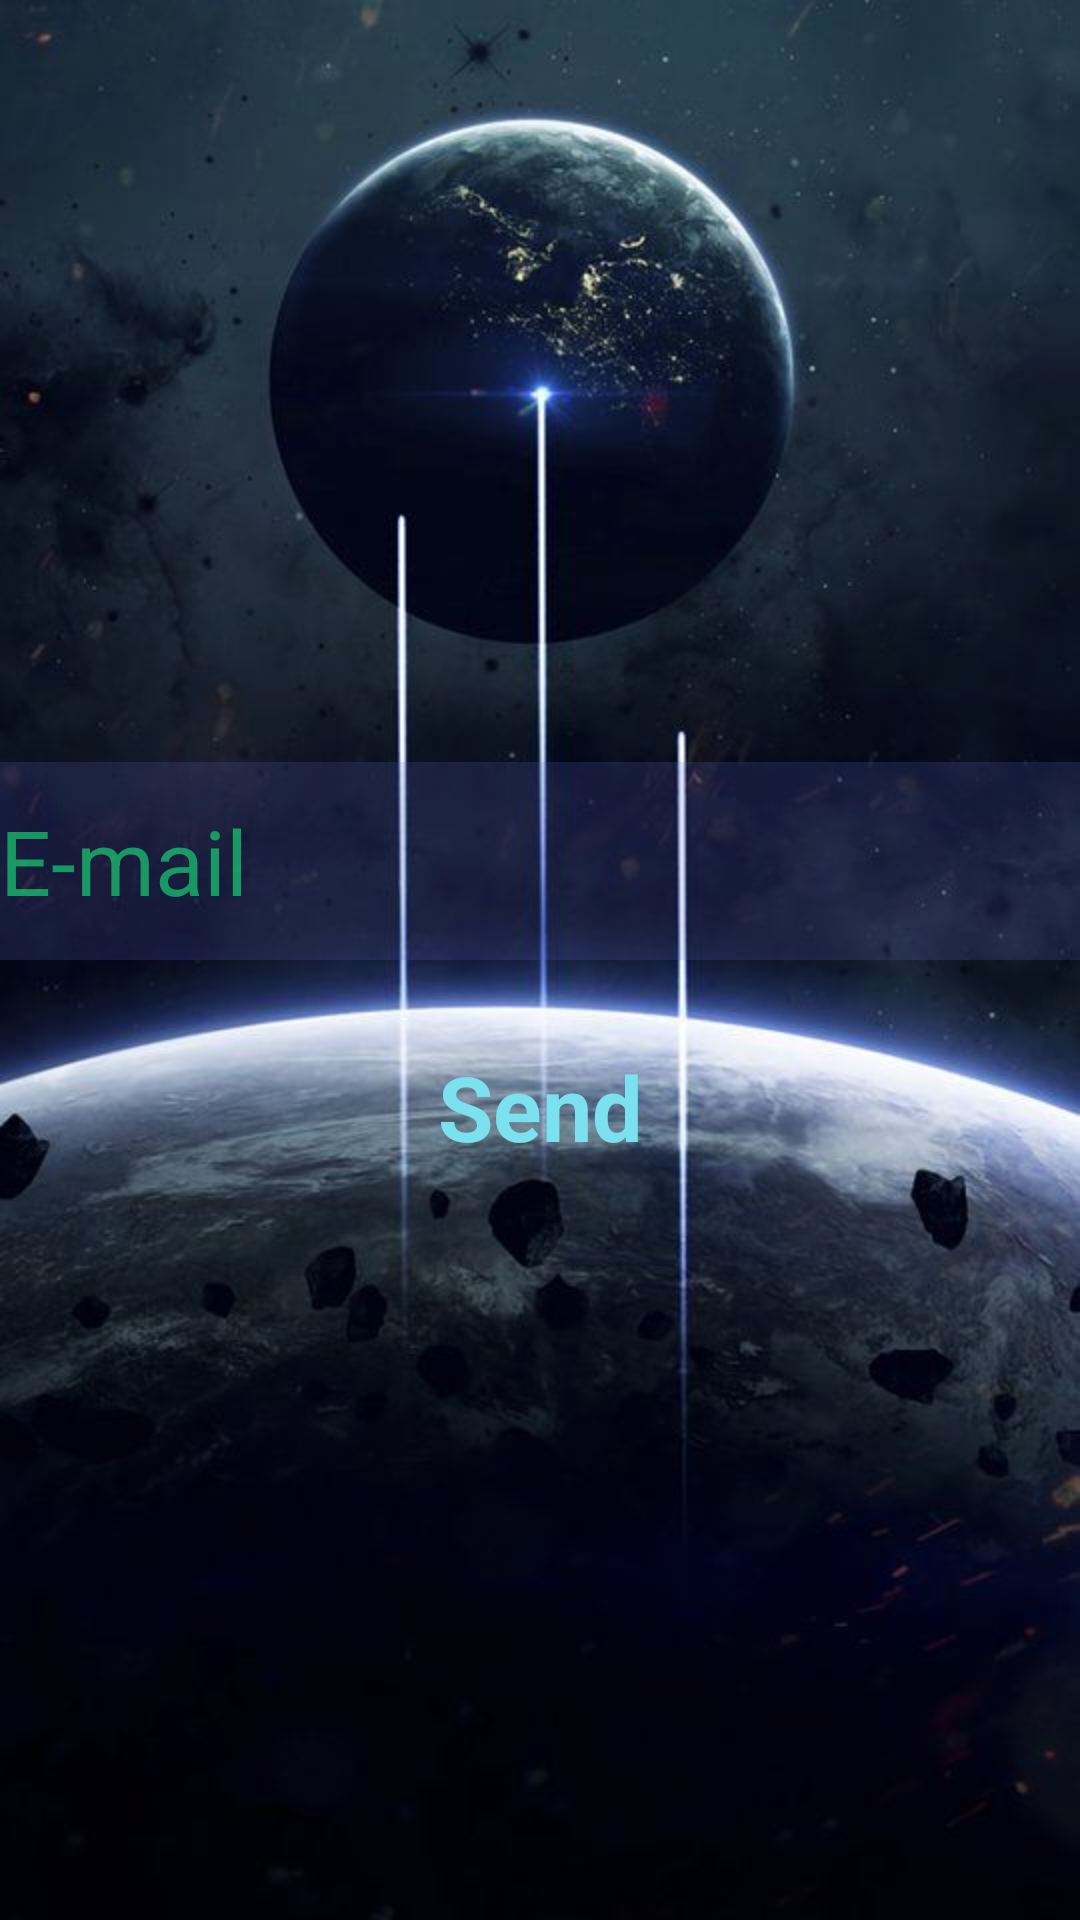

Here is an Android app screen rendered from its layout file. Give the layout XML and the strings, colors and styles it references.
<!-- AndroidManifest.xml: application theme Theme.MyApplicationPlanets -->
<!-- res/layout/activity_reset_pass.xml -->
<?xml version="1.0" encoding="utf-8"?>
<LinearLayout xmlns:android="http://schemas.android.com/apk/res/android"
    xmlns:app="http://schemas.android.com/apk/res-auto"
    xmlns:tools="http://schemas.android.com/tools"
    android:layout_width="match_parent"
    android:layout_height="match_parent"
    android:orientation="vertical"
    android:gravity="center"
    android:background="@drawable/ppp"
    tools:context=".ResetPassActivity">

    <EditText
        android:id="@+id/resetmail"
        android:layout_width="match_parent"
        android:layout_height="66dp"
        android:hint="E-mail"
        android:textColorHint="#9F1BE47C"
        android:background="#2F6368CF"
        android:layout_marginTop="16dp"
        android:ems="10"
        android:inputType="textEmailAddress"
        android:textSize="30sp" />


    <Button
        android:id="@+id/resetbutton"
        style="@style/Widget.Material3.Button.UnelevatedButton"
        android:layout_width="match_parent"
        android:layout_height="66dp"
        android:layout_marginTop="16dp"
        android:backgroundTint="#2CF1D8D8"
        android:text="Send"
        android:textColor="#7CE1EF"
        android:textSize="30sp"
        android:textStyle="bold" />

</LinearLayout>
<!-- resources referenced by this layout -->
<resources>
  <!-- drawable ppp: jpeg bitmap (drawable, 46707 bytes) -->
  <style name="Theme.MyApplicationPlanets" parent="Theme.MaterialComponents.NoActionBar">
          
          <item name="colorPrimary">@color/purple_500</item>
          <item name="colorPrimaryVariant">@color/purple_700</item>
          
          <item name="colorSecondary">@color/teal_200</item>
          <item name="colorSecondaryVariant">@color/teal_700</item>
          <item name="colorOnSecondary">@color/black</item>
          
          <item name="android:statusBarColor" tools:targetApi="l">?attr/colorPrimaryVariant</item>
          
          <item name="android:windowFullscreen">true</item>
          <item name="android:windowTranslucentNavigation">true</item>
          <item name="android:windowTranslucentStatus">true</item>
      </style>
  <color name="purple_500">#FF6200EE</color>
  <color name="purple_700">#FF3700B3</color>
  <color name="teal_200">#FF03DAC5</color>
  <color name="teal_700">#FF018786</color>
  <color name="black">#FF000000</color>
</resources>
